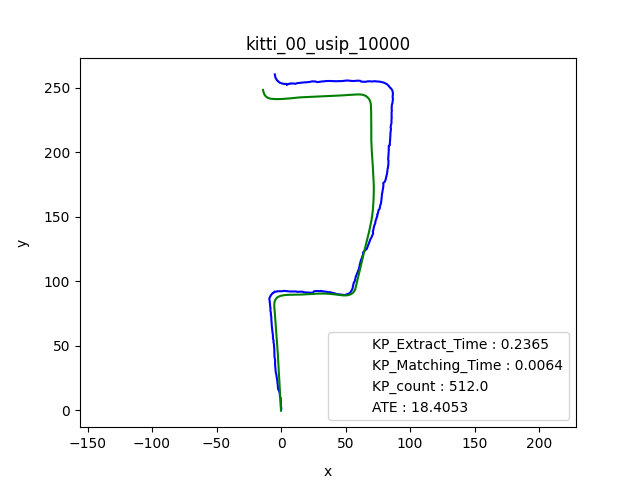

The file beside this chart, header and first rows:
, KP_Extract, Matching, KP_count, ATE
0, 0.893, 0.0, 512, 0.4821
1, 0.2445, 0.01021, 512, 0.5824
2, 0.2413, 0.006873, 512, 0.5315
3, 0.24, 0.004707, 512, 0.8497
4, 0.2448, 0.003624, 512, 1.063
5, 0.2461, 0.004257, 512, 1.45
6, 0.2467, 0.004891, 512, 1.801
7, 0.2406, 0.004705, 512, 2.015
8, 0.2447, 0.005705, 512, 2.223
9, 0.2463, 0.006888, 512, 2.349
10, 0.2401, 0.006922, 512, 2.452
11, 0.2368, 0.004419, 512, 2.571
12, 0.2426, 0.006169, 512, 2.685
13, 0.2426, 0.01063, 512, 2.789
14, 0.2441, 0.00633, 512, 2.877
15, 0.2395, 0.005541, 512, 2.958
16, 0.2445, 0.006485, 512, 3.026
17, 0.2434, 0.006322, 512, 3.093
18, 0.2448, 0.09542, 512, 3.185
19, 0.2396, 0.00655, 512, 3.319
20, 0.2425, 0.006328, 512, 3.426
21, 0.2461, 0.0074, 512, 3.538
22, 0.2449, 0.005522, 512, 3.662
23, 0.2414, 0.007803, 512, 3.769
24, 0.2441, 0.005574, 512, 3.851
25, 0.2435, 0.003443, 512, 3.931
26, 0.243, 0.005143, 512, 4.021
27, 0.2387, 0.005119, 512, 4.109
28, 0.2404, 0.003244, 512, 4.202
29, 0.2394, 0.005353, 512, 4.295
30, 0.241, 0.005259, 512, 4.384
31, 0.2378, 0.005126, 512, 4.49
32, 0.2394, 0.00415, 512, 4.615
33, 0.2392, 0.006283, 512, 4.751
34, 0.2409, 0.004283, 512, 4.9
35, 0.2377, 0.00522, 512, 5.069
36, 0.2425, 0.006198, 512, 5.237
37, 0.2398, 0.006925, 512, 5.411
38, 0.2396, 0.006932, 512, 5.586
39, 0.2363, 0.006073, 512, 5.758
40, 0.2395, 0.004204, 512, 5.924
41, 0.2394, 0.006411, 512, 6.084
42, 0.2404, 0.008053, 512, 6.229
43, 0.2383, 0.004218, 512, 6.365
44, 0.2387, 0.006199, 512, 6.492
45, 0.2407, 0.004248, 512, 6.613
46, 0.2408, 0.006042, 512, 6.727
47, 0.238, 0.003259, 512, 6.84
48, 0.2404, 0.00539, 512, 6.949
49, 0.2392, 0.003278, 512, 7.056
50, 0.24, 0.003602, 512, 7.155
51, 0.2396, 0.008366, 512, 7.266
52, 0.2402, 0.006352, 512, 7.38
53, 0.2404, 0.004293, 512, 7.497
54, 0.2417, 0.005164, 512, 7.61
55, 0.2388, 0.00537, 512, 7.726
56, 0.2408, 0.006516, 512, 7.845
57, 0.2409, 0.005414, 512, 7.969
58, 0.2425, 0.005455, 512, 8.096
59, 0.2391, 0.005503, 512, 8.245
... 59 more rows
